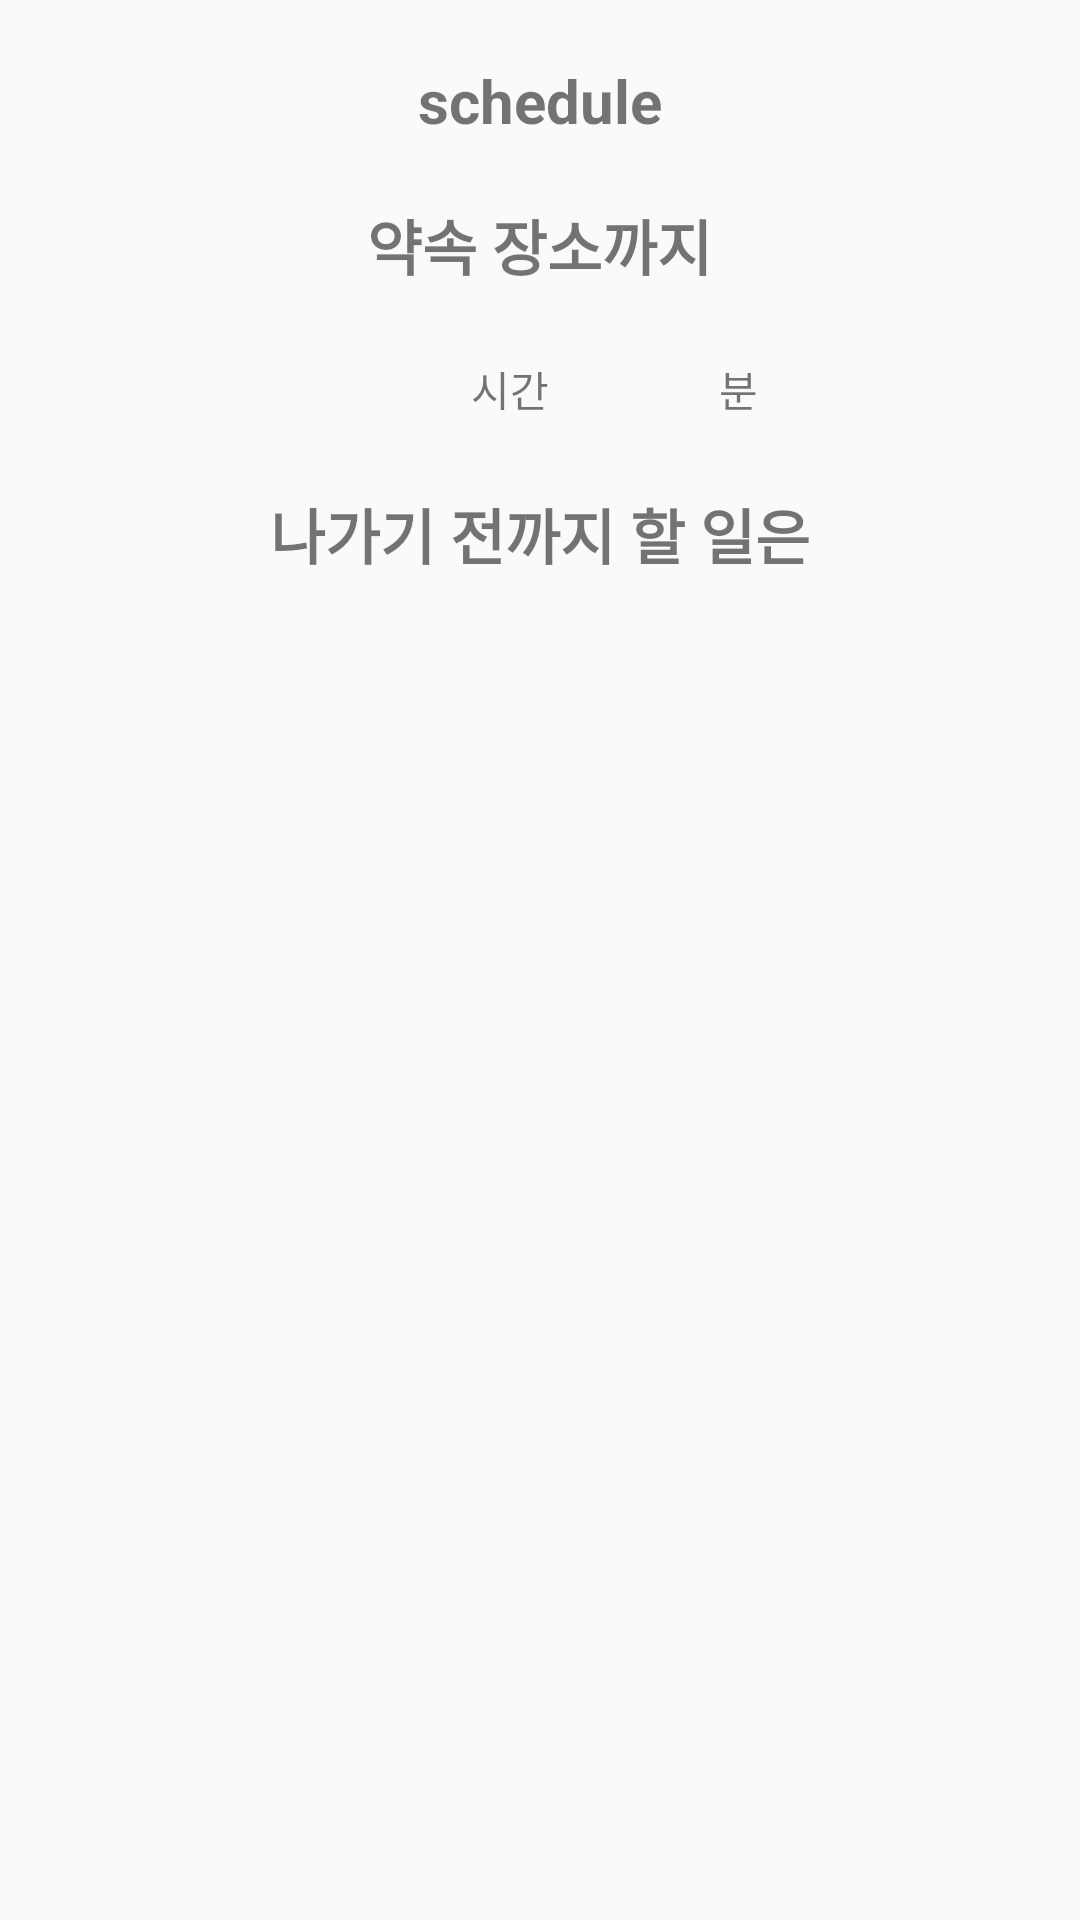

Reconstruct the res/layout file that produces this screen, plus the resources it refers to.
<!-- AndroidManifest.xml: application theme AppTheme -->
<!-- res/layout/activity_check_schedule2.xml -->
<?xml version="1.0" encoding="utf-8"?>
<LinearLayout xmlns:android="http://schemas.android.com/apk/res/android"
    xmlns:tools="http://schemas.android.com/tools"
    android:layout_width="match_parent"
    android:layout_height="match_parent"
    android:orientation="vertical">

    <LinearLayout
        android:layout_width="match_parent"
        android:layout_height="wrap_content"
        android:gravity="center"
        android:orientation="vertical">

        <TextView
            android:id="@+id/name"
            android:layout_width="wrap_content"
            android:layout_height="wrap_content"
            android:textStyle="bold"
            android:text="schedule"
            android:textSize="20dp"
            android:layout_marginTop="20dp"/>

        <TextView
            android:id="@+id/checkInputTime"
            android:layout_width="wrap_content"
            android:layout_height="wrap_content"
            android:layout_marginTop="20dp"
            android:layout_marginBottom="20dp"
            android:text="약속 장소까지"
            android:textSize="20dp"
            android:textStyle="bold" />

        <LinearLayout
            android:layout_width="match_parent"
            android:layout_height="wrap_content"
            android:gravity="center"
            android:orientation="horizontal">

            <TextView
                android:id="@+id/checkInputHour"
                android:layout_width="50dp"
                android:layout_height="wrap_content"
                android:textSize="20dp" />

            <TextView
                android:layout_width="wrap_content"
                android:layout_height="wrap_content"
                android:text="시간  " />

            <TextView
                android:id="@+id/checkInputMinute"
                android:layout_width="50dp"
                android:layout_height="wrap_content"
                android:textSize="20dp" />

            <TextView
                android:layout_width="wrap_content"
                android:layout_height="wrap_content"
                android:text="분" />
        </LinearLayout>

        <TextView
            android:layout_width="wrap_content"
            android:layout_height="wrap_content"
            android:layout_marginVertical="20dp"
            android:text="나가기 전까지 할 일은"
            android:textSize="20dp"
            android:textStyle="bold" />

        <FrameLayout
            android:id="@+id/fragment_container"
            android:layout_width="match_parent"
            android:layout_height="0dp"
            android:layout_weight="9">

            <ListView
                android:id="@+id/listView"
                android:layout_width="match_parent"
                android:layout_height="match_parent"
                android:dividerHeight="0dp">
            </ListView>

        </FrameLayout>

    </LinearLayout>
</LinearLayout>
<!-- resources referenced by this layout -->
<resources>
  <style name="AppTheme" parent="Theme.AppCompat.Light.NoActionBar" />
</resources>
